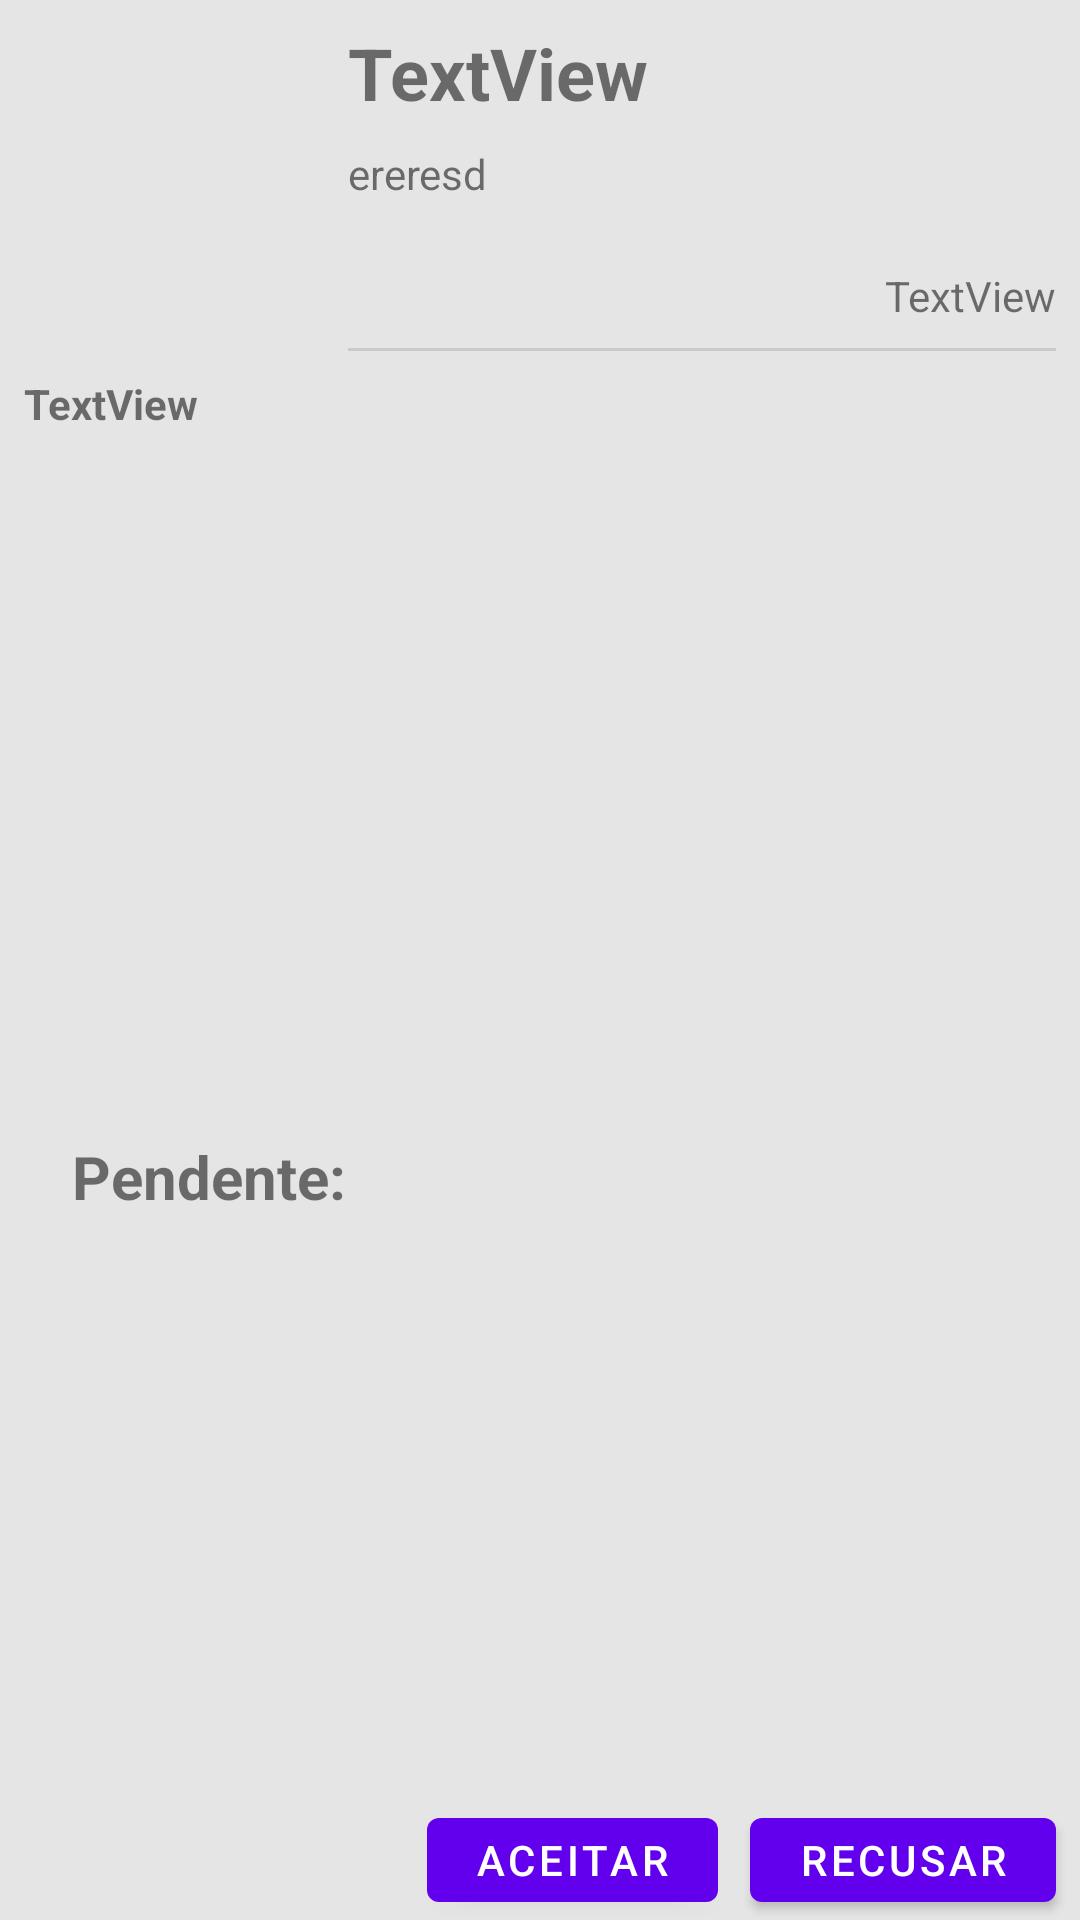

Reconstruct the res/layout file that produces this screen, plus the resources it refers to.
<!-- AndroidManifest.xml: application theme Theme.VamoMarcarTest -->
<!-- res/layout/event_item_invite.xml -->
<?xml version="1.0" encoding="utf-8"?>
<androidx.constraintlayout.widget.ConstraintLayout xmlns:android="http://schemas.android.com/apk/res/android"
    xmlns:app="http://schemas.android.com/apk/res-auto"
    xmlns:tools="http://schemas.android.com/tools"
    android:layout_width="match_parent"
    android:layout_height="wrap_content"
    android:layout_marginBottom="4dp"
    android:background="#E6E5E5">

    <ImageView
        android:id="@+id/imvPhotoEv"
        android:layout_width="@dimen/im_width"
        android:layout_height="@dimen/im_height"
        android:layout_marginStart="8dp"
        android:layout_marginLeft="8dp"
        android:layout_marginTop="8dp"
        android:scaleType="fitXY"
        app:layout_constraintStart_toStartOf="parent"
        app:layout_constraintTop_toTopOf="parent"
        tools:srcCompat="@tools:sample/avatars" />

    <TextView
        android:id="@+id/tvTitle"
        android:layout_width="0dp"
        android:layout_height="wrap_content"
        android:layout_marginStart="8dp"
        android:layout_marginLeft="8dp"
        android:layout_marginTop="8dp"
        android:layout_marginEnd="8dp"
        android:layout_marginRight="8dp"
        android:text="TextView"
        android:textSize="24sp"
        android:textStyle="bold"
        app:layout_constraintEnd_toEndOf="parent"
        app:layout_constraintStart_toEndOf="@+id/imvPhotoEv"
        app:layout_constraintTop_toTopOf="parent" />

    <TextView
        android:id="@+id/tvDesc"
        android:layout_width="0dp"
        android:layout_height="0dp"
        android:layout_marginStart="8dp"
        android:layout_marginLeft="8dp"
        android:layout_marginTop="8dp"
        android:layout_marginEnd="8dp"
        android:layout_marginRight="8dp"
        android:layout_marginBottom="4dp"
        android:text="ereresd"
        app:layout_constraintBottom_toTopOf="@+id/tvParticipants"
        app:layout_constraintEnd_toEndOf="parent"
        app:layout_constraintStart_toEndOf="@+id/imvPhotoEv"
        app:layout_constraintTop_toBottomOf="@+id/tvTitle" />

    <TextView
        android:id="@+id/tvParticipants"
        android:layout_width="wrap_content"
        android:layout_height="wrap_content"
        android:layout_marginEnd="8dp"
        android:layout_marginRight="8dp"
        android:text="TextView"
        app:layout_constraintBottom_toBottomOf="@+id/imvPhotoEv"
        app:layout_constraintEnd_toEndOf="parent" />

    <View
        android:id="@+id/divider2"
        android:layout_width="0dp"
        android:layout_height="1dp"
        android:layout_marginStart="8dp"
        android:layout_marginLeft="8dp"
        android:layout_marginTop="8dp"
        android:layout_marginEnd="8dp"
        android:layout_marginRight="8dp"
        android:background="?android:attr/listDivider"
        app:layout_constraintEnd_toEndOf="parent"
        app:layout_constraintStart_toEndOf="@+id/imvPhotoEv"
        app:layout_constraintTop_toBottomOf="@+id/tvParticipants" />

    <TextView
        android:id="@+id/tvLocation"
        android:layout_width="wrap_content"
        android:layout_height="wrap_content"
        android:layout_marginStart="8dp"
        android:layout_marginLeft="8dp"
        android:layout_marginTop="8dp"
        android:text="TextView"
        android:textStyle="bold"
        app:layout_constraintStart_toStartOf="parent"
        app:layout_constraintTop_toBottomOf="@+id/divider2" />

    <TextView
        android:id="@+id/tvDate"
        android:layout_width="wrap_content"
        android:layout_height="wrap_content"
        android:layout_marginStart="24dp"
        android:layout_marginLeft="24dp"
        android:layout_marginTop="8dp"
        android:layout_marginBottom="8dp"
        android:text="Pendente:"
        android:textSize="20sp"
        android:textStyle="bold"
        app:layout_constraintBottom_toBottomOf="parent"
        app:layout_constraintStart_toStartOf="parent"
        app:layout_constraintTop_toBottomOf="@+id/tvLocation" />

    <Button
        android:id="@+id/button3"
        android:layout_width="wrap_content"
        android:layout_height="40dp"
        android:layout_marginStart="48dp"
        android:layout_marginLeft="48dp"
        android:layout_marginEnd="32dp"
        android:layout_marginRight="32dp"
        android:text="Aceitar"
        app:layout_constraintBottom_toBottomOf="parent"
        app:layout_constraintEnd_toStartOf="@+id/button2"
        app:layout_constraintStart_toEndOf="@+id/tvDate" />

    <Button
        android:id="@+id/button2"
        android:layout_width="wrap_content"
        android:layout_height="40dp"
        android:layout_marginEnd="8dp"
        android:layout_marginRight="8dp"
        android:text="Recusar"
        app:layout_constraintBottom_toBottomOf="parent"
        app:layout_constraintEnd_toEndOf="parent" />

</androidx.constraintlayout.widget.ConstraintLayout>
<!-- resources referenced by this layout -->
<resources>
  <dimen name="im_height">100dp</dimen>
  <dimen name="im_width">100dp</dimen>
  <style name="Theme.VamoMarcarTest" parent="Theme.MaterialComponents.DayNight.NoActionBar">
          
          <item name="colorPrimary">@color/purple_500</item>
          <item name="colorPrimaryVariant">@color/purple_700</item>
          <item name="colorOnPrimary">@color/white</item>
          
          <item name="colorSecondary">@color/teal_200</item>
          <item name="colorSecondaryVariant">@color/teal_700</item>
          <item name="colorOnSecondary">@color/black</item>
          
          <item name="android:statusBarColor" tools:targetApi="l">?attr/colorPrimaryVariant</item>
          
      </style>
  <!-- not gathered from this repository: default colours our renderer supplied (Android Studio template values) -->
  <color name="purple_500">#FF6200EE</color>
  <color name="purple_700">#FF3700B3</color>
  <color name="teal_200">#FF03DAC5</color>
  <color name="teal_700">#FF018786</color>
  <color name="black">#FF000000</color>
  <color name="white">#FFFFFFFF</color>
</resources>
